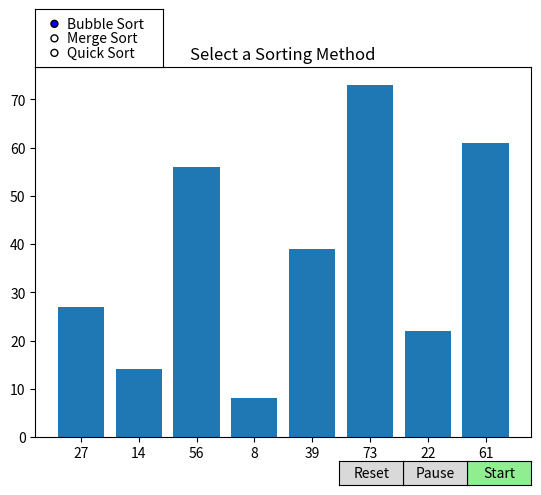

This chart was generated by the following Python code:
# Program with visualization of sorting algorithms
# Implements Bubble, Merge and Quick Sort in Python
# Authors: Victor Vu, Christopher Zinati,
# Group: Syntax Sages 

import matplotlib.pyplot as plot # required library for plot
import numpy as np # contains object to manipulate plot
import time # required library to count runtime of each algorithm
from matplotlib.widgets import Button # imports buttons
from matplotlib.widgets import Button, RadioButtons # import selection menu

# Quick Sort Function
def quick_sort(L, graph): # comparison to pivot point by spliting list
    graph.clear()    
#        graph.set_title('Quick Sort')                           
#        graph.bar(np.arange(len(L)), L, align='center') 
#        graph.set_xticks(np.arange(len(L))) 
#        graph.set_xticklabels(L) 
#        plot.pause(0.5)      

# Merge Sort Function                 
def merge_sort(L, graph): # pass in list/graph 
    start_time = time.time() # start timer
    def merge_sorter (L, graph): # nested otherwise runtime gets printed/returned every iteration
        if len(L) > 1:
            mid = len(L)//2 # find midpoint
            le = L[:mid] # divide into left and right subarrays
            ri = L[mid:] 
            merge_sorter(le, graph) # recursively sort both halves
            merge_sorter(ri, graph)
            i = j = k = 0
            while i < len(le) and j < len(ri): # while elements remain
                if le[i] < ri[j]: # if left subarray is shorter
                    L[k] = le[i] # swap
                    i += 1 # next element
                else:
                    L[k] = ri[j]
                    j += 1
                k += 1 # advance the array
            while i < len(le): # if one half becomes exhausted before the other, move cursor
                L[k] = le[i]
                i += 1
                k += 1
            while j < len(ri):
                L[k] = ri[j]
                j += 1
                k += 1

            while paused: # check for pause condition
                    plot.pause(0.1) # in .1 seconds stop
            # Gui portion: explained in bubble sort
            graph.clear()    
            graph.set_title('Merge Sort')                           
            graph.bar(np.arange(len(L)), L, align='center') # this part needs to be looked at closer,
            graph.set_xticks(np.arange(len(L))) 
            graph.set_xticklabels(L) 
            plot.pause(0.5)                             # not sure how it isn't rendering properly - Chris
    merge_sorter(L, graph) # call is after definition

    end_time = time.time() 
    runtimeSeconds = end_time - start_time # find total runtime
    runtimeMS = runtimeSeconds*1000000
    print('Merge Sort', runtimeMS)

# Bubble Sort Function
def bubble_sort(L, graph): # pass in list/graph 
    start_time = time.time() 
    n = len(L) # find the length of l and store in n
    for i in range(n): # ensure number of passes does not exceed length 
        for j in range(0, n-i-1): # start at 1st element but end before the largest last element 
                if L[j] > L[j+1]: # if element is greater than the next element 
                    L[j], L[j+1] = L[j+1], L[j] # swap positions 

                    # Gui Portion
                    graph.clear() # reset for next execution
                    graph.set_title('Bubble Sort')
                    graph.bar(np.arange(len(L)), L, align='center') # set type to bar graph
                    graph.set_xticks(np.arange(len(L))) # set axis positions
                    graph.set_xticklabels(L) # then label axis using array elements
                    plot.pause(0.5) # delay updating to visualize sorting

                    while paused: # check for pause condition
                        plot.pause(0.1) # in .1 seconds stop
    end_time = time.time()
    runtimeSeconds = end_time - start_time
    runtimeMS = runtimeSeconds*1000000
    print('Bubble Sort', runtimeMS)

L = [27, 14, 56, 8, 39, 73, 22, 61] # global list of numbers
sorting_method = 'Bubble Sort' # default sorting method
L2 = L # store a copy of the initial list

# Handle selection of sorting method
def choose_sorting_method(label):
    global sorting_method
    sorting_method = label

# Call to start to sorting
def start(event): # wait on the event button clicked
    global L, sorting_method
    start_button.set_active(False) # prevents starting twice
    start_button.ax.figure.canvas.draw() # update button
    if sorting_method == 'Bubble Sort':
        bubble_sort(L, graph)
    elif sorting_method == 'Merge Sort':
        merge_sort(L, graph)
    elif sorting_method == 'Quick Sort':
        quick_sort(L, graph)

# Stop all sorting
def stop(event):
    global paused # access global variable
    paused = not paused # toggle the state
    pause_button.label.set_text('Resume' if paused else 'Pause') # switch text

def clear(event):
    global L, L2, paused, sorting_method
    start_button.set_active(True)  # reactivate start
    L = L2[:] # reset L to its original unsorted copy
    graph.clear() # clear the graph
    # replot the original graph
    graph.set_title('Select a Sorting Method')
    graph.bar(np.arange(len(L)), L, align='center')  
    graph.set_xticks(np.arange(len(L)))
    graph.set_xticklabels(L)
    if paused: # ensure program is not paused
        paused = False
        pause_button.label.set_text('Pause')
    plot.draw()  # redraw the plot
    if sorting_method == 'Bubble Sort':
        bubble_sort(L, graph)  # re-sort the initial list
    elif sorting_method == 'Merge Sort':
        merge_sort(L, graph)
    elif sorting_method == 'Quick Sort':
        quick_sort(L, graph)

# Initial list
def draw_initial_list(L):
    graph.clear()
    graph.set_title('Select a Sorting Method')
    graph.bar(np.arange(len(L)), L, align='center')
    graph.set_xticks(np.arange(len(L)))
    graph.set_xticklabels(L)

# Create a figure and axis for the plot
fig, graph = plot.subplots()
draw_initial_list(L)

# Selection button sorting method
sorting_buttons_ax = fig.add_axes([0.125, 0.88, 0.2, 0.121]) # (Left/Right, Up/Down, Width, Height)
sorting_buttons = RadioButtons(sorting_buttons_ax, ('Bubble Sort', 'Merge Sort', 'Quick Sort'))
sorting_buttons.on_clicked(choose_sorting_method)

# Start Button
graph_button = fig.add_axes([0.8, 0.01, 0.1, 0.05]) # button positions
start_button = Button(graph_button, 'Start', color='#90EE90')
start_button.on_clicked(start)

# Pause Button
paused = False # not yet paused
graph_button = fig.add_axes([0.7, 0.01, 0.1, 0.05]) 
pause_button = Button(graph_button, 'Pause')
pause_button.on_clicked(stop)

# Reset Button
graph_button = fig.add_axes([0.6, 0.01, 0.1, 0.05]) 
reset_button = Button(graph_button, 'Reset')
reset_button.on_clicked(clear)

plot.show() # output